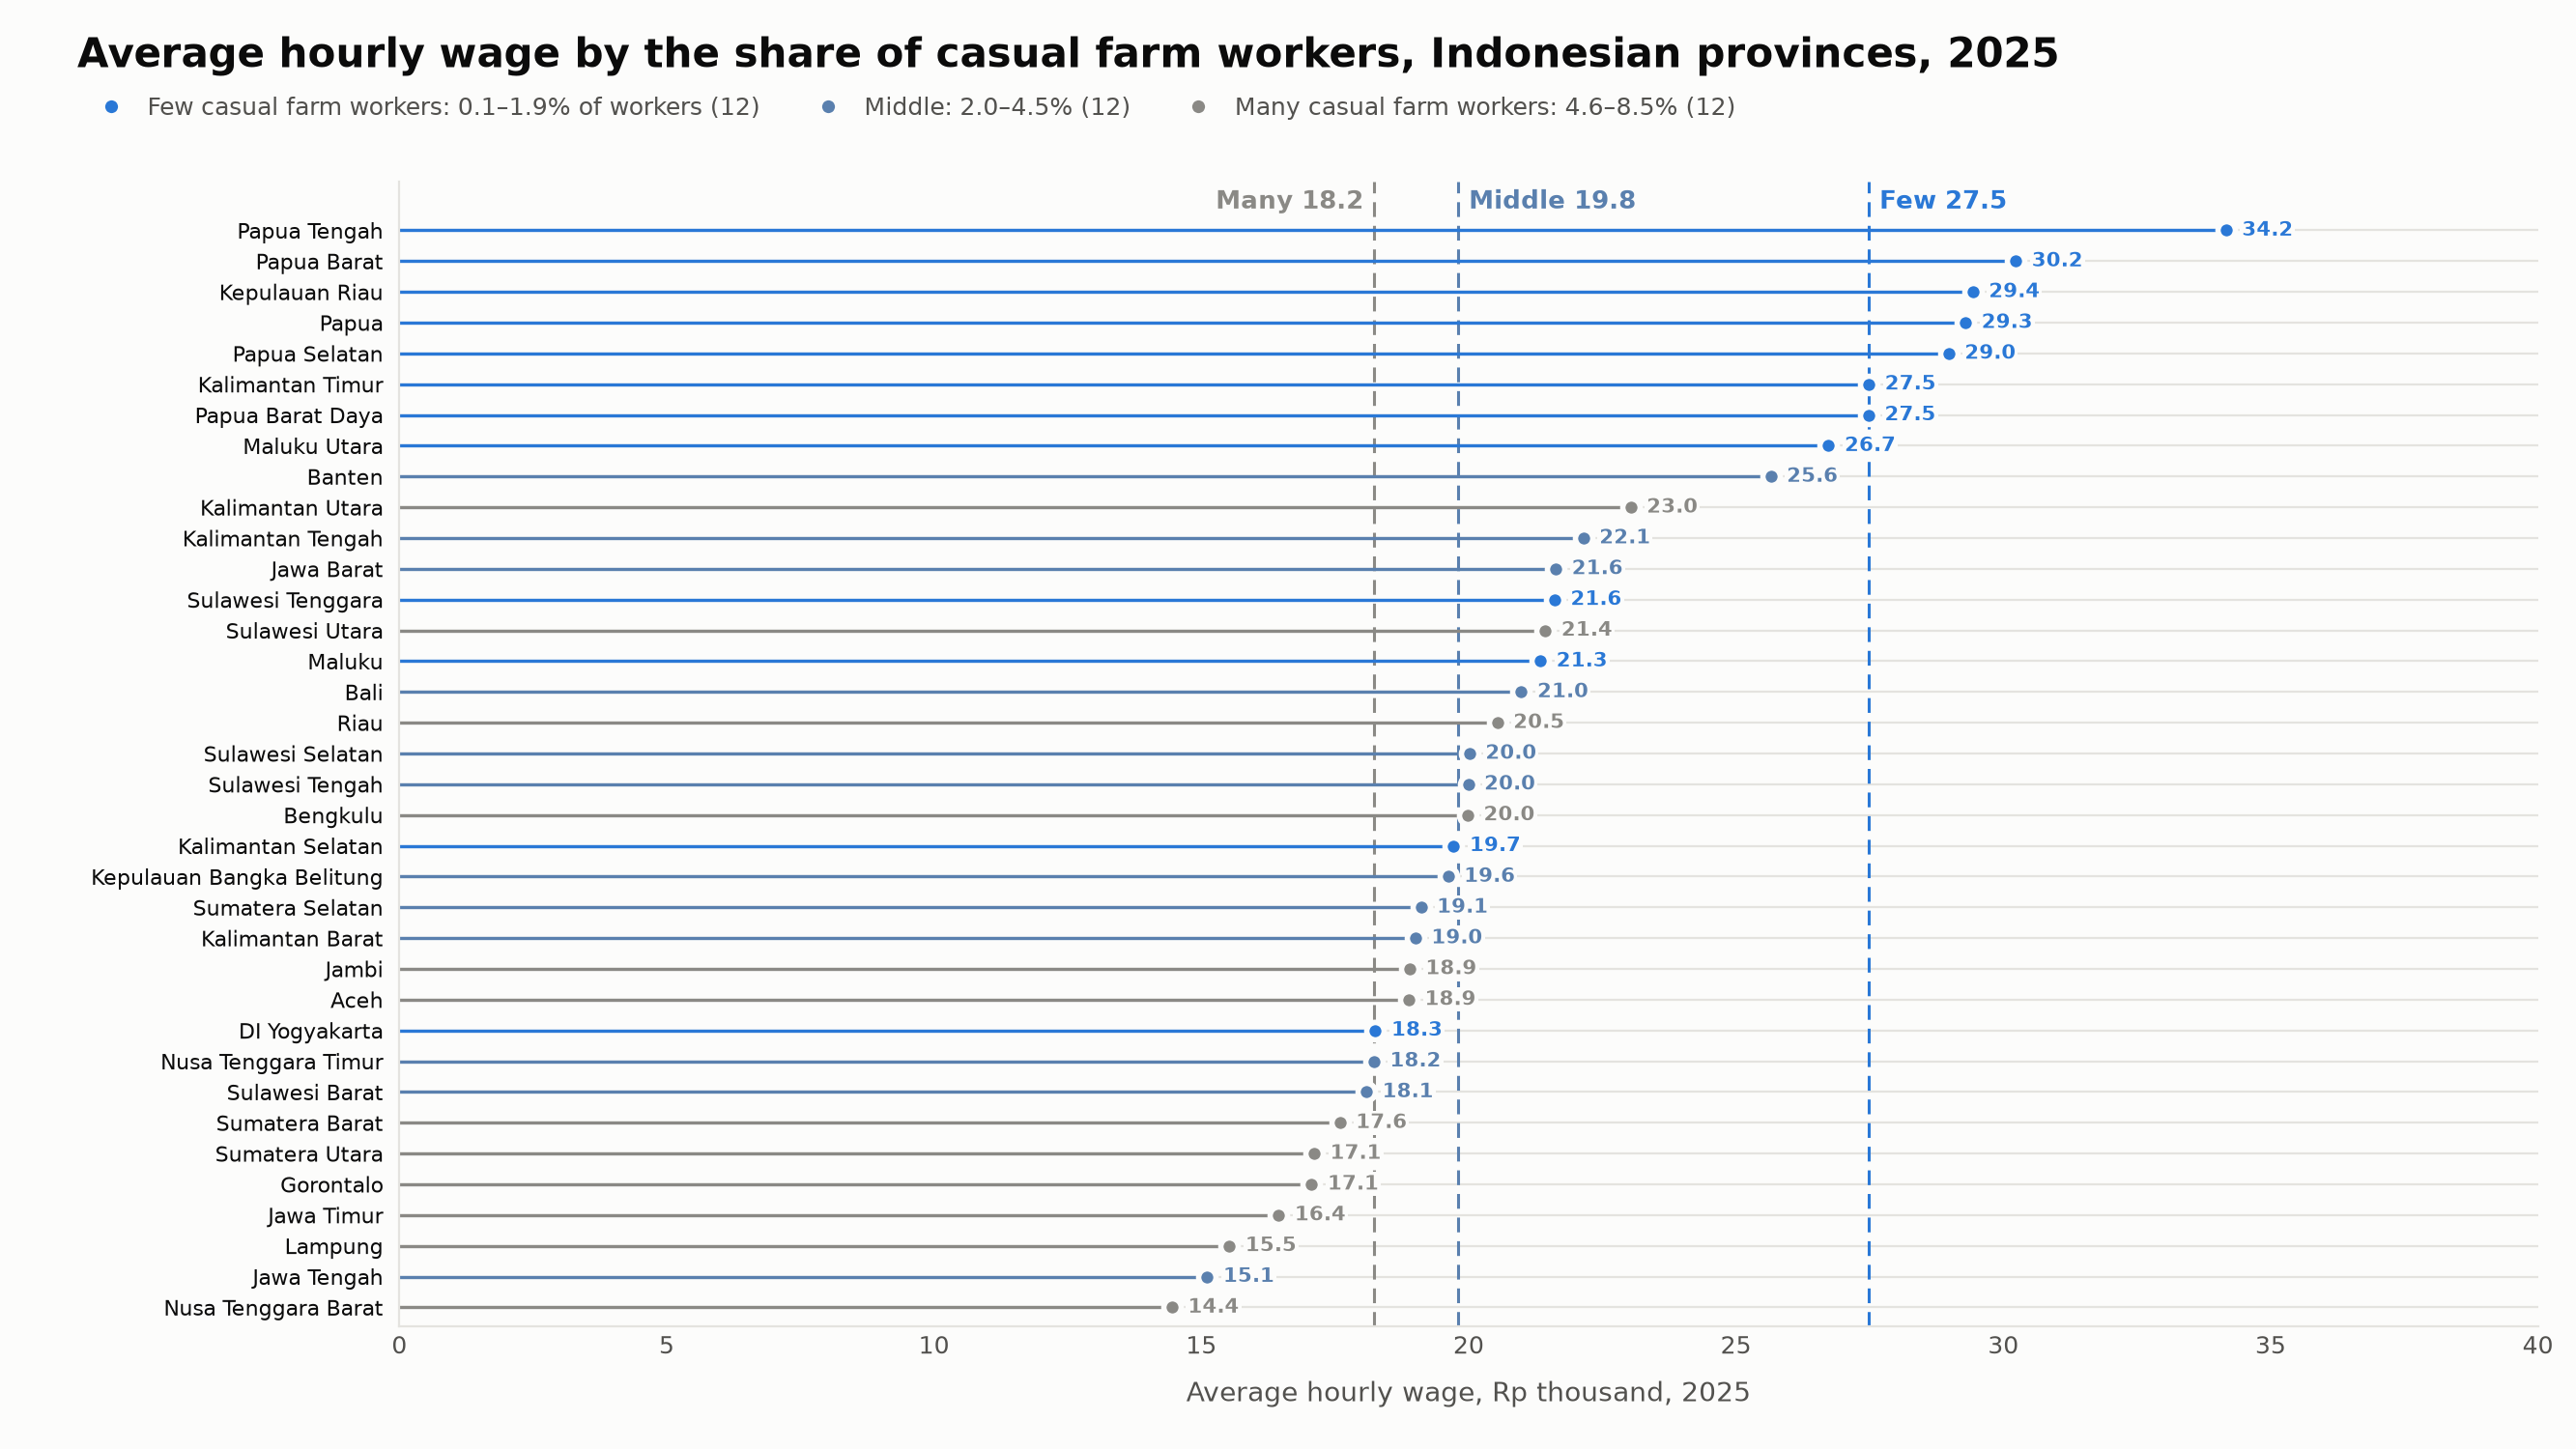

Data behind this chart, as committed beside it:
unit, province, casual_farm_share_pct, casual_farm_group, hourly_wage_rp
96, Papua Tengah, 1.26, few, 34165
91, Papua Barat, 0.95, few, 30233
21, Kepulauan Riau, 0.32, few, 29429
94, Papua, 1.03, few, 29293
95, Papua Selatan, 0.7, few, 28978
64, Kalimantan Timur, 1.48, few, 27485
92, Papua Barat Daya, 0.12, few, 27481
82, Maluku Utara, 1.32, few, 26732
36, Banten, 2.78, middle, 25650
65, Kalimantan Utara, 4.61, many, 23030
62, Kalimantan Tengah, 2.48, middle, 22145
32, Jawa Barat, 4.33, middle, 21630
74, Sulawesi Tenggara, 1.18, few, 21607
71, Sulawesi Utara, 4.71, many, 21434
81, Maluku, 0.89, few, 21341
51, Bali, 2.02, middle, 20985
14, Riau, 8.13, many, 20536
73, Sulawesi Selatan, 2.67, middle, 20014
72, Sulawesi Tengah, 4.54, middle, 19992
17, Bengkulu, 7.32, many, 19981
63, Kalimantan Selatan, 1.85, few, 19719
19, Kepulauan Bangka Belitung, 3.27, middle, 19614
16, Sumatera Selatan, 4.15, middle, 19107
61, Kalimantan Barat, 4.23, middle, 19003
15, Jambi, 6.81, many, 18895
11, Aceh, 8.01, many, 18880
34, DI Yogyakarta, 1.1, few, 18256
53, Nusa Tenggara Timur, 2.05, middle, 18228
76, Sulawesi Barat, 4.41, middle, 18086
13, Sumatera Barat, 6.76, many, 17591
12, Sumatera Utara, 5.68, many, 17109
75, Gorontalo, 5.56, many, 17062
35, Jawa Timur, 6.38, many, 16446
18, Lampung, 6.17, many, 15524
33, Jawa Tengah, 3.97, middle, 15110
52, Nusa Tenggara Barat, 8.45, many, 14450
